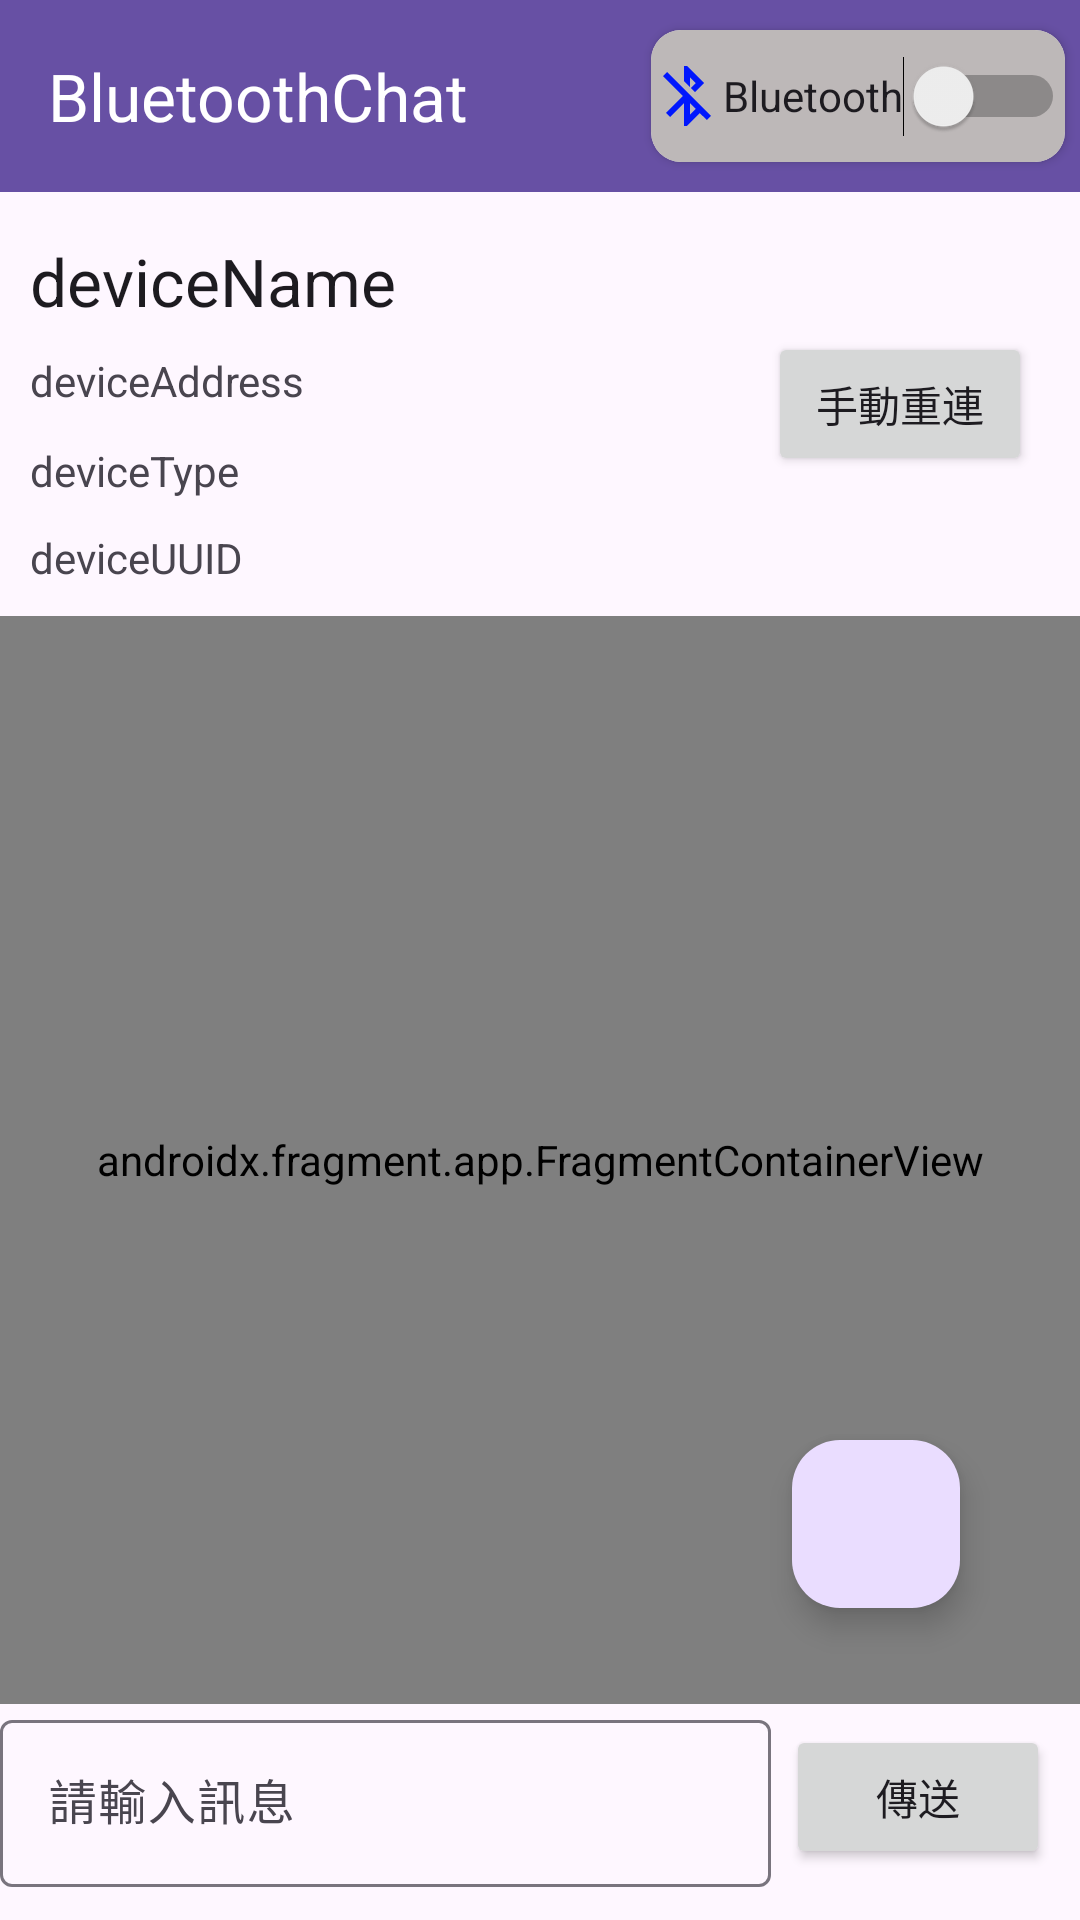

Here is an Android app screen rendered from its layout file. Give the layout XML and the strings, colors and styles it references.
<!-- AndroidManifest.xml: application theme Theme.MyPratice_bluetooth_2 -->
<!-- res/layout/activity_device_console.xml -->
<?xml version="1.0" encoding="utf-8"?>
<androidx.constraintlayout.widget.ConstraintLayout xmlns:android="http://schemas.android.com/apk/res/android"
    xmlns:app="http://schemas.android.com/apk/res-auto"
    xmlns:tools="http://schemas.android.com/tools"
    android:id="@+id/rv_item_constraintLayout"
    android:layout_width="match_parent"
    android:layout_height="match_parent">

    <com.google.android.material.appbar.MaterialToolbar
        android:id="@+id/materialToolbar"
        android:layout_width="match_parent"
        android:layout_height="?attr/actionBarSize"
        android:background="?attr/colorPrimary"
        android:minHeight="?attr/actionBarSize"
        android:theme="?attr/actionBarTheme"
        app:layout_constraintEnd_toEndOf="parent"
        app:layout_constraintStart_toStartOf="parent"
        app:layout_constraintTop_toTopOf="parent">

        <androidx.constraintlayout.widget.ConstraintLayout
            android:layout_width="match_parent"
            android:layout_height="match_parent">

            <TextView
                android:id="@+id/tv_title"
                android:layout_width="wrap_content"
                android:layout_height="0dp"
                android:layout_marginTop="10dp"
                android:layout_marginBottom="10dp"
                android:autoSizeMaxTextSize="100dp"
                android:autoSizeMinTextSize="20dp"
                android:autoSizeStepGranularity="1sp"
                android:autoSizeTextType="uniform"
                android:autoText="true"
                android:gravity="center|start|fill"
                android:text="BluetoothChat"
                android:textAppearance="@style/TextAppearance.AppCompat.Large"
                android:textColor="@color/white"
                app:layout_constraintBottom_toBottomOf="parent"
                app:layout_constraintStart_toStartOf="parent"
                app:layout_constraintTop_toTopOf="parent" />

            <androidx.cardview.widget.CardView
                android:layout_width="wrap_content"
                android:layout_height="0dp"
                android:layout_marginTop="10dp"
                android:layout_marginEnd="5dp"
                android:layout_marginBottom="10dp"
                app:cardCornerRadius="10dp"
                app:layout_constraintBottom_toBottomOf="parent"
                app:layout_constraintEnd_toEndOf="parent"
                app:layout_constraintTop_toTopOf="parent">

                <Switch
                    android:id="@+id/switch1"
                    android:layout_width="match_parent"
                    android:layout_height="match_parent"
                    android:background="@drawable/switch_selector_background"
                    android:drawableLeft="@drawable/switch_selector_drawable_left"
                    android:text="Bluetooth" />
            </androidx.cardview.widget.CardView>
        </androidx.constraintlayout.widget.ConstraintLayout>
    </com.google.android.material.appbar.MaterialToolbar>

    <androidx.constraintlayout.widget.ConstraintLayout
        android:id="@+id/constraintLayout"
        android:layout_width="0dp"
        android:layout_height="wrap_content"
        app:layout_constraintEnd_toEndOf="parent"
        app:layout_constraintStart_toStartOf="parent"
        app:layout_constraintTop_toBottomOf="@+id/materialToolbar">

        <TextView
            android:id="@+id/tv_deviceName"
            android:layout_width="wrap_content"
            android:layout_height="wrap_content"
            android:layout_marginStart="10dp"
            android:layout_marginTop="15dp"
            android:text="deviceName"
            android:textAppearance="@style/TextAppearance.AppCompat.Large"
            app:layout_constraintStart_toStartOf="parent"
            app:layout_constraintTop_toTopOf="parent" />

        <TextView
            android:id="@+id/tv_deviceAddress"
            android:layout_width="wrap_content"
            android:layout_height="wrap_content"
            android:layout_marginStart="10dp"
            android:layout_marginTop="9dp"
            android:text="deviceAddress"
            app:layout_constraintStart_toStartOf="parent"
            app:layout_constraintTop_toBottomOf="@+id/tv_deviceName" />

        <TextView
            android:id="@+id/tv_deviceType"
            android:layout_width="wrap_content"
            android:layout_height="wrap_content"
            android:layout_marginStart="10dp"
            android:layout_marginTop="11dp"
            android:text="deviceType"
            app:layout_constraintStart_toStartOf="parent"
            app:layout_constraintTop_toBottomOf="@+id/tv_deviceAddress" />

        <TextView
            android:id="@+id/tv_deviceUUID"
            android:layout_width="wrap_content"
            android:layout_height="wrap_content"
            android:layout_marginStart="10dp"
            android:layout_marginTop="10dp"
            android:layout_marginBottom="10dp"
            android:text="deviceUUID"
            app:layout_constraintBottom_toBottomOf="parent"
            app:layout_constraintStart_toStartOf="parent"
            app:layout_constraintTop_toBottomOf="@+id/tv_deviceType"
            app:layout_constraintVertical_bias="0.026" />

        <androidx.appcompat.widget.AppCompatButton
            android:id="@+id/btn_connect"
            android:layout_width="wrap_content"
            android:layout_height="wrap_content"
            android:layout_marginEnd="16dp"
            android:text="手動重連"
            app:layout_constraintBottom_toBottomOf="parent"
            app:layout_constraintEnd_toEndOf="parent"
            app:layout_constraintTop_toTopOf="parent"
            app:layout_constraintVertical_bias="0.5" />

    </androidx.constraintlayout.widget.ConstraintLayout>

    <androidx.constraintlayout.widget.ConstraintLayout
        android:layout_width="0dp"
        android:layout_height="0dp"
        app:layout_constraintBottom_toBottomOf="parent"
        app:layout_constraintEnd_toEndOf="parent"
        app:layout_constraintStart_toStartOf="parent"
        app:layout_constraintTop_toBottomOf="@+id/constraintLayout">

        <androidx.fragment.app.FragmentContainerView
            android:id="@+id/fragmentContainerView"
            android:name="com.example.mypratice_bluetooth_2.DeviceConsoleActivity.MessageFragment"
            android:layout_width="0dp"
            android:layout_height="0dp"
            app:layout_constraintBottom_toTopOf="@+id/textInputLayout"
            app:layout_constraintEnd_toEndOf="parent"
            app:layout_constraintStart_toStartOf="parent"
            app:layout_constraintTop_toTopOf="parent" />

        <com.google.android.material.textfield.TextInputLayout
            android:id="@+id/textInputLayout"
            android:layout_width="0dp"
            android:layout_height="62dp"
            android:layout_marginEnd="5dp"
            android:layout_marginBottom="10dp"
            app:layout_constraintBottom_toBottomOf="parent"
            app:layout_constraintEnd_toStartOf="@+id/btn_sendMessage"
            app:layout_constraintHorizontal_bias="0.424"
            app:layout_constraintStart_toStartOf="parent">

            <com.google.android.material.textfield.TextInputEditText
                android:id="@+id/et_messageInput"
                android:layout_width="match_parent"
                android:layout_height="wrap_content"
                android:hint="請輸入訊息" />
        </com.google.android.material.textfield.TextInputLayout>

        <Button
            android:id="@+id/btn_sendMessage"
            android:layout_width="wrap_content"
            android:layout_height="wrap_content"
            android:layout_marginEnd="10dp"
            android:layout_weight="1"
            android:text="傳送"
            app:layout_constraintBottom_toBottomOf="@+id/textInputLayout"
            app:layout_constraintEnd_toEndOf="parent"
            app:layout_constraintTop_toTopOf="@+id/textInputLayout" />

        <com.google.android.material.floatingactionbutton.FloatingActionButton
            android:id="@+id/fab_2"
            android:layout_width="wrap_content"
            android:layout_height="wrap_content"
            android:layout_marginEnd="40dp"
            android:layout_marginBottom="104dp"
            android:clickable="true"
            app:layout_constraintBottom_toBottomOf="parent"
            app:layout_constraintEnd_toEndOf="parent"
            app:srcCompat="@drawable/ic_launcher_foreground" />

    </androidx.constraintlayout.widget.ConstraintLayout>

</androidx.constraintlayout.widget.ConstraintLayout>
<!-- resources referenced by this layout -->
<resources>
  <color name="white">#FFFFFFFF</color>
  <!-- drawable switch_selector_background (drawable) -->
  <?xml version="1.0" encoding="utf-8"?>
  <selector xmlns:android="http://schemas.android.com/apk/res/android">
      <item android:state_checked="true">
          <color android:color="@color/green"/>
      </item>
      <item android:state_checked="false">
          <color android:color="@color/gray"/>
      </item>
  </selector>
  <!-- drawable switch_selector_drawable_left (drawable) -->
  <?xml version="1.0" encoding="utf-8"?>
  <selector xmlns:android="http://schemas.android.com/apk/res/android">
      <item android:state_checked="true" android:drawable="@drawable/baseline_bluetooth_24"/>
      <item android:state_checked="false" android:drawable="@drawable/baseline_bluetooth_disabled_24"/>
  </selector>
  <style name="Theme.MyPratice_bluetooth_2" parent="Base.Theme.MyPratice_bluetooth_2" />
  <color name="green">#6BDB2F</color>
  <color name="gray">#BDB8B8</color>
  <!-- drawable baseline_bluetooth_24 (drawable) -->
  <vector xmlns:android="http://schemas.android.com/apk/res/android" android:height="24dp" android:tint="#0017FD" android:viewportHeight="24" android:viewportWidth="24" android:width="24dp">
        
      <path android:fillColor="@android:color/white" android:pathData="M17.71,7.71L12,2h-1v7.59L6.41,5 5,6.41 10.59,12 5,17.59 6.41,19 11,14.41L11,22h1l5.71,-5.71 -4.3,-4.29 4.3,-4.29zM13,5.83l1.88,1.88L13,9.59L13,5.83zM14.88,16.29L13,18.17v-3.76l1.88,1.88z"/>
      
  </vector>
  <!-- drawable baseline_bluetooth_disabled_24 (drawable) -->
  <vector xmlns:android="http://schemas.android.com/apk/res/android" android:height="24dp" android:tint="#0017FD" android:viewportHeight="24" android:viewportWidth="24" android:width="24dp">
        
      <path android:fillColor="@android:color/white" android:pathData="M13,5.83l1.88,1.88 -1.6,1.6 1.41,1.41 3.02,-3.02L12,2h-1v5.03l2,2v-3.2zM5.41,4L4,5.41 10.59,12 5,17.59 6.41,19 11,14.41V22h1l4.29,-4.29 2.3,2.29L20,18.59 5.41,4zM13,18.17v-3.76l1.88,1.88L13,18.17z"/>
      
  </vector>
  <style name="Base.Theme.MyPratice_bluetooth_2" parent="Theme.Material3.DayNight.NoActionBar">
          
          
      </style>
</resources>
